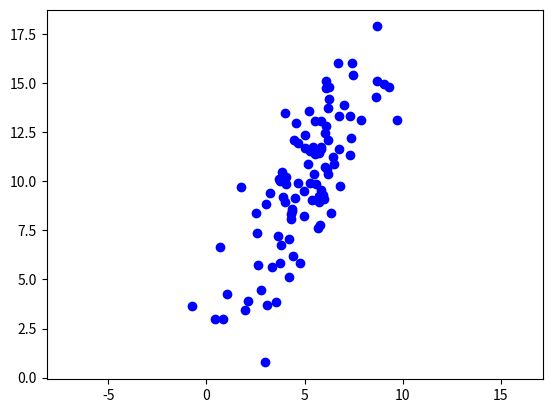

This figure's Python source:
import sys
import numpy as np
import numpy.random as rnd
import matplotlib.pyplot as plt

vals = rnd.multivariate_normal([5, 10], [[1, 5], [5, 10]], 100, 'warn').T
plt.plot(vals[0], vals[1], "bo")
plt.axis("equal")
plt.show()